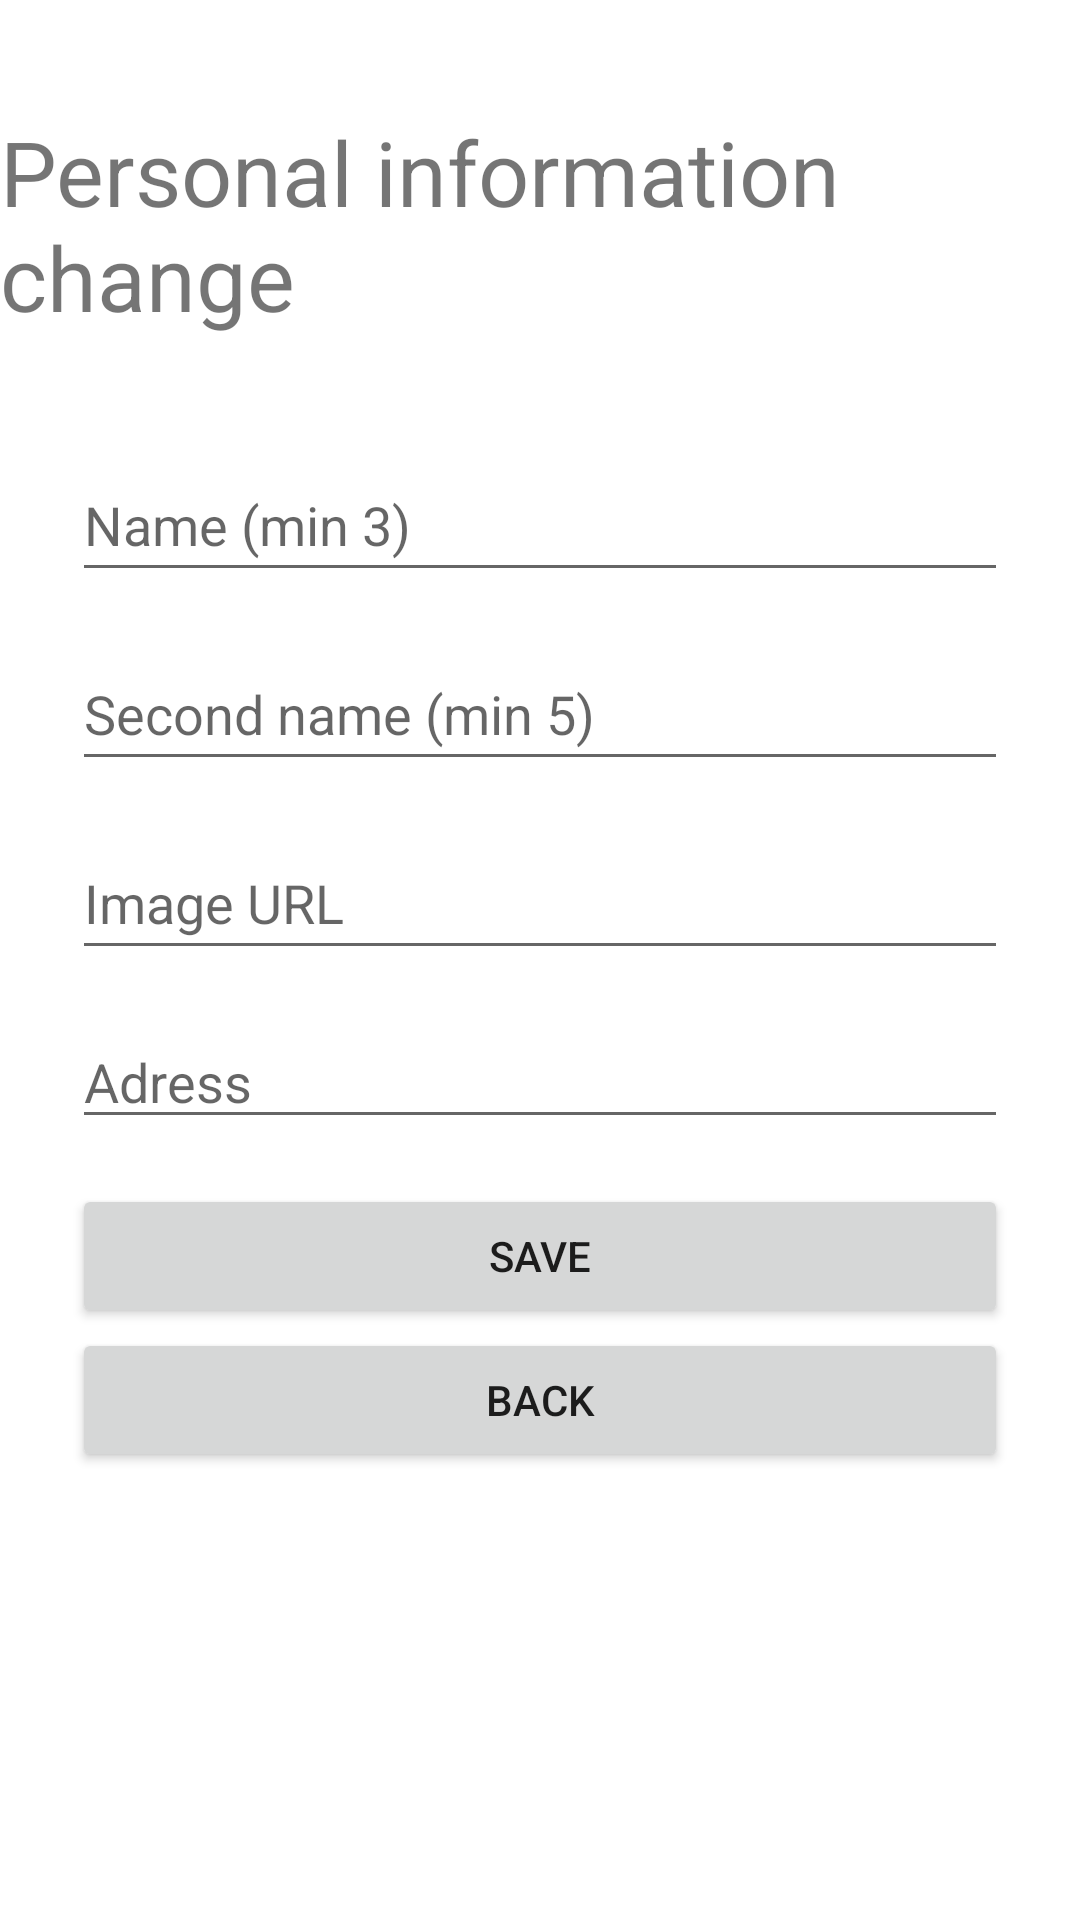

The Android layout XML behind this screen, and the referenced resources:
<!-- AndroidManifest.xml: application theme Theme.MobAppsFinallyDone -->
<!-- res/layout/profile_info_fragment.xml -->
<?xml version="1.0" encoding="utf-8"?>
<androidx.constraintlayout.widget.ConstraintLayout xmlns:android="http://schemas.android.com/apk/res/android"
    xmlns:app="http://schemas.android.com/apk/res-auto"
    android:layout_width="match_parent"
    android:layout_height="match_parent">

    <LinearLayout
        android:id="@+id/linearLayout5"
        android:layout_width="match_parent"
        android:layout_height="wrap_content"
        android:layout_marginStart="24dp"
        android:layout_marginEnd="24dp"
        android:orientation="vertical"
        app:layout_constraintBottom_toBottomOf="parent"
        app:layout_constraintEnd_toEndOf="parent"
        app:layout_constraintStart_toStartOf="parent"
        app:layout_constraintTop_toTopOf="parent">

        <EditText
            android:id="@+id/eTName1"
            android:layout_width="match_parent"
            android:layout_height="wrap_content"
            android:layout_marginBottom="15dp"
            android:hint="Name (min 3)"
            android:minHeight="48dp" />

        <EditText
            android:id="@+id/eTName2"
            android:layout_width="match_parent"
            android:layout_height="wrap_content"
            android:layout_marginBottom="15dp"
            android:hint="Second name (min 5)"
            android:minHeight="48dp" />

        <EditText
            android:id="@+id/eTImageURL"
            android:layout_width="match_parent"
            android:layout_height="wrap_content"
            android:layout_marginBottom="15dp"
            android:hint="Image URL"
            android:minHeight="48dp" />

        <EditText
            android:id="@+id/eTAdress"
            android:layout_width="match_parent"
            android:layout_height="wrap_content"
            android:hint="Adress"
            android:inputType="textPersonName"
            android:layout_marginBottom="15dp" />

        <Button
            android:id="@+id/saveButton"
            android:layout_width="match_parent"
            android:layout_height="wrap_content"
            android:text="Save" />

        <Button
            android:id="@+id/backButton"
            android:layout_width="match_parent"
            android:layout_height="wrap_content"
            android:text="back" />
    </LinearLayout>

    <TextView
        android:layout_width="wrap_content"
        android:layout_height="wrap_content"
        android:text="Personal information change"
        android:textSize="30dp"
        app:layout_constraintBottom_toTopOf="@+id/linearLayout5"
        app:layout_constraintEnd_toEndOf="@+id/linearLayout5"
        app:layout_constraintStart_toStartOf="@+id/linearLayout5"
        app:layout_constraintTop_toTopOf="parent" />
</androidx.constraintlayout.widget.ConstraintLayout>
<!-- resources referenced by this layout -->
<resources>
  <style name="Theme.MobAppsFinallyDone" parent="Theme.MaterialComponents.DayNight.DarkActionBar">
          
          <item name="colorPrimary">#E7D9A2</item>
          <item name="colorPrimaryVariant">#D1FFF8C2</item>
          <item name="colorOnPrimary">#242116</item>
          
          <item name="colorSecondary">@color/teal_200</item>
          <item name="colorSecondaryVariant">@color/teal_700</item>
          <item name="colorOnSecondary">@color/black</item>
          
          <item name="android:statusBarColor" tools:targetApi="l">?attr/colorPrimaryVariant</item>
          
      </style>
  <!-- not gathered from this repository: default colours our renderer supplied (Android Studio template values) -->
  <color name="teal_200">#FF03DAC5</color>
  <color name="teal_700">#FF018786</color>
  <color name="black">#FF000000</color>
</resources>
